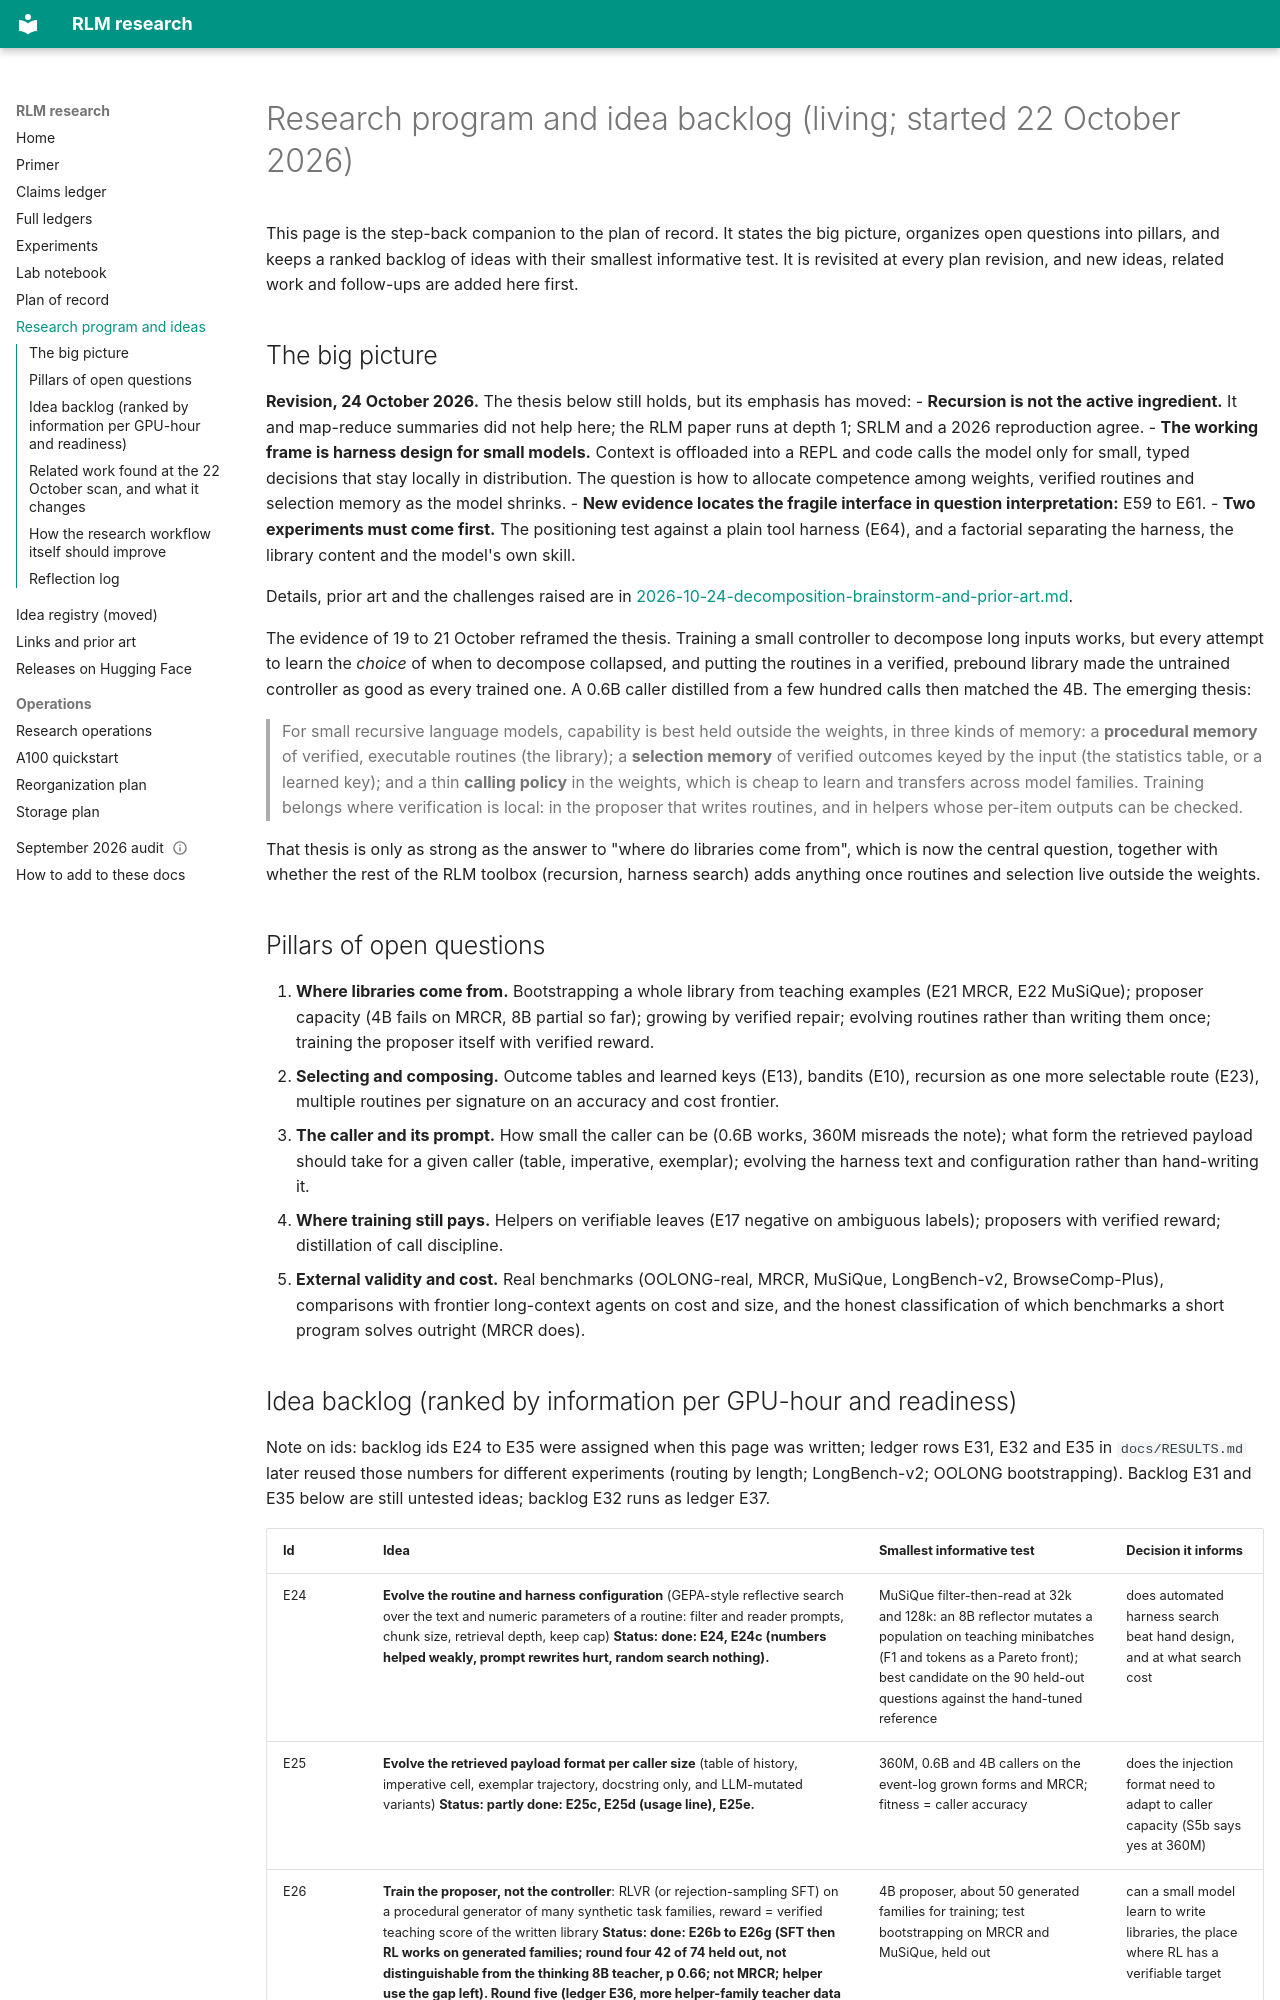

repository: queelius/rlm · page: research-plans/2026-10-22-research-program-and-idea-backlog/index.html · generator: mkdocs

# Research program and idea backlog (living; started 22 October 2026)

This page is the step-back companion to the plan of record. It states the big picture, organizes open
questions into pillars, and keeps a ranked backlog of ideas with their smallest informative test. It is
revisited at every plan revision, and new ideas, related work and follow-ups are added here first.

## The big picture

**Revision, 24 October 2026.** The thesis below still holds, but its emphasis has moved:
- **Recursion is not the active ingredient.** It and map-reduce summaries did not help here; the RLM paper runs
  at depth 1; SRLM and a 2026 reproduction agree.
- **The working frame is harness design for small models.** Context is offloaded into a REPL and code calls
  the model only for small, typed decisions that stay locally in distribution. The question is how to
  allocate competence among weights, verified routines and selection memory as the model shrinks.
- **New evidence locates the fragile interface in question interpretation:** E59 to E61.
- **Two experiments must come first.** The positioning test against a plain tool harness (E64), and a
  factorial separating the harness, the library content and the model's own skill.

Details, prior art and the challenges raised are in
[2026-10-24-decomposition-brainstorm-and-prior-art.md](2026-10-24-decomposition-brainstorm-and-prior-art.md).

The evidence of 19 to 21 October reframed the thesis. Training a small controller to decompose long
inputs works, but every attempt to learn the *choice* of when to decompose collapsed, and putting the
routines in a verified, prebound library made the untrained controller as good as every trained one. A
0.6B caller distilled from a few hundred calls then matched the 4B. The emerging thesis:

> For small recursive language models, capability is best held outside the weights, in three kinds of
> memory: a **procedural memory** of verified, executable routines (the library); a **selection memory**
> of verified outcomes keyed by the input (the statistics table, or a learned key); and a thin
> **calling policy** in the weights, which is cheap to learn and transfers across model families.
> Training belongs where verification is local: in the proposer that writes routines, and in helpers
> whose per-item outputs can be checked.

That thesis is only as strong as the answer to "where do libraries come from", which is now the
central question, together with whether the rest of the RLM toolbox (recursion, harness search) adds
anything once routines and selection live outside the weights.

## Pillars of open questions

1. **Where libraries come from.** Bootstrapping a whole library from teaching examples (E21 MRCR, E22
   MuSiQue); proposer capacity (4B fails on MRCR, 8B partial so far); growing by verified repair;
   evolving routines rather than writing them once; training the proposer itself with verified reward.
2. **Selecting and composing.** Outcome tables and learned keys (E13), bandits (E10), recursion as one
   more selectable route (E23), multiple routines per signature on an accuracy and cost frontier.
3. **The caller and its prompt.** How small the caller can be (0.6B works, 360M misreads the note); what
   form the retrieved payload should take for a given caller (table, imperative, exemplar); evolving the
   harness text and configuration rather than hand-writing it.
4. **Where training still pays.** Helpers on verifiable leaves (E17 negative on ambiguous labels);
   proposers with verified reward; distillation of call discipline.
5. **External validity and cost.** Real benchmarks (OOLONG-real, MRCR, MuSiQue, LongBench-v2,
   BrowseComp-Plus), comparisons with frontier long-context agents on cost and size, and the honest
   classification of which benchmarks a short program solves outright (MRCR does).
